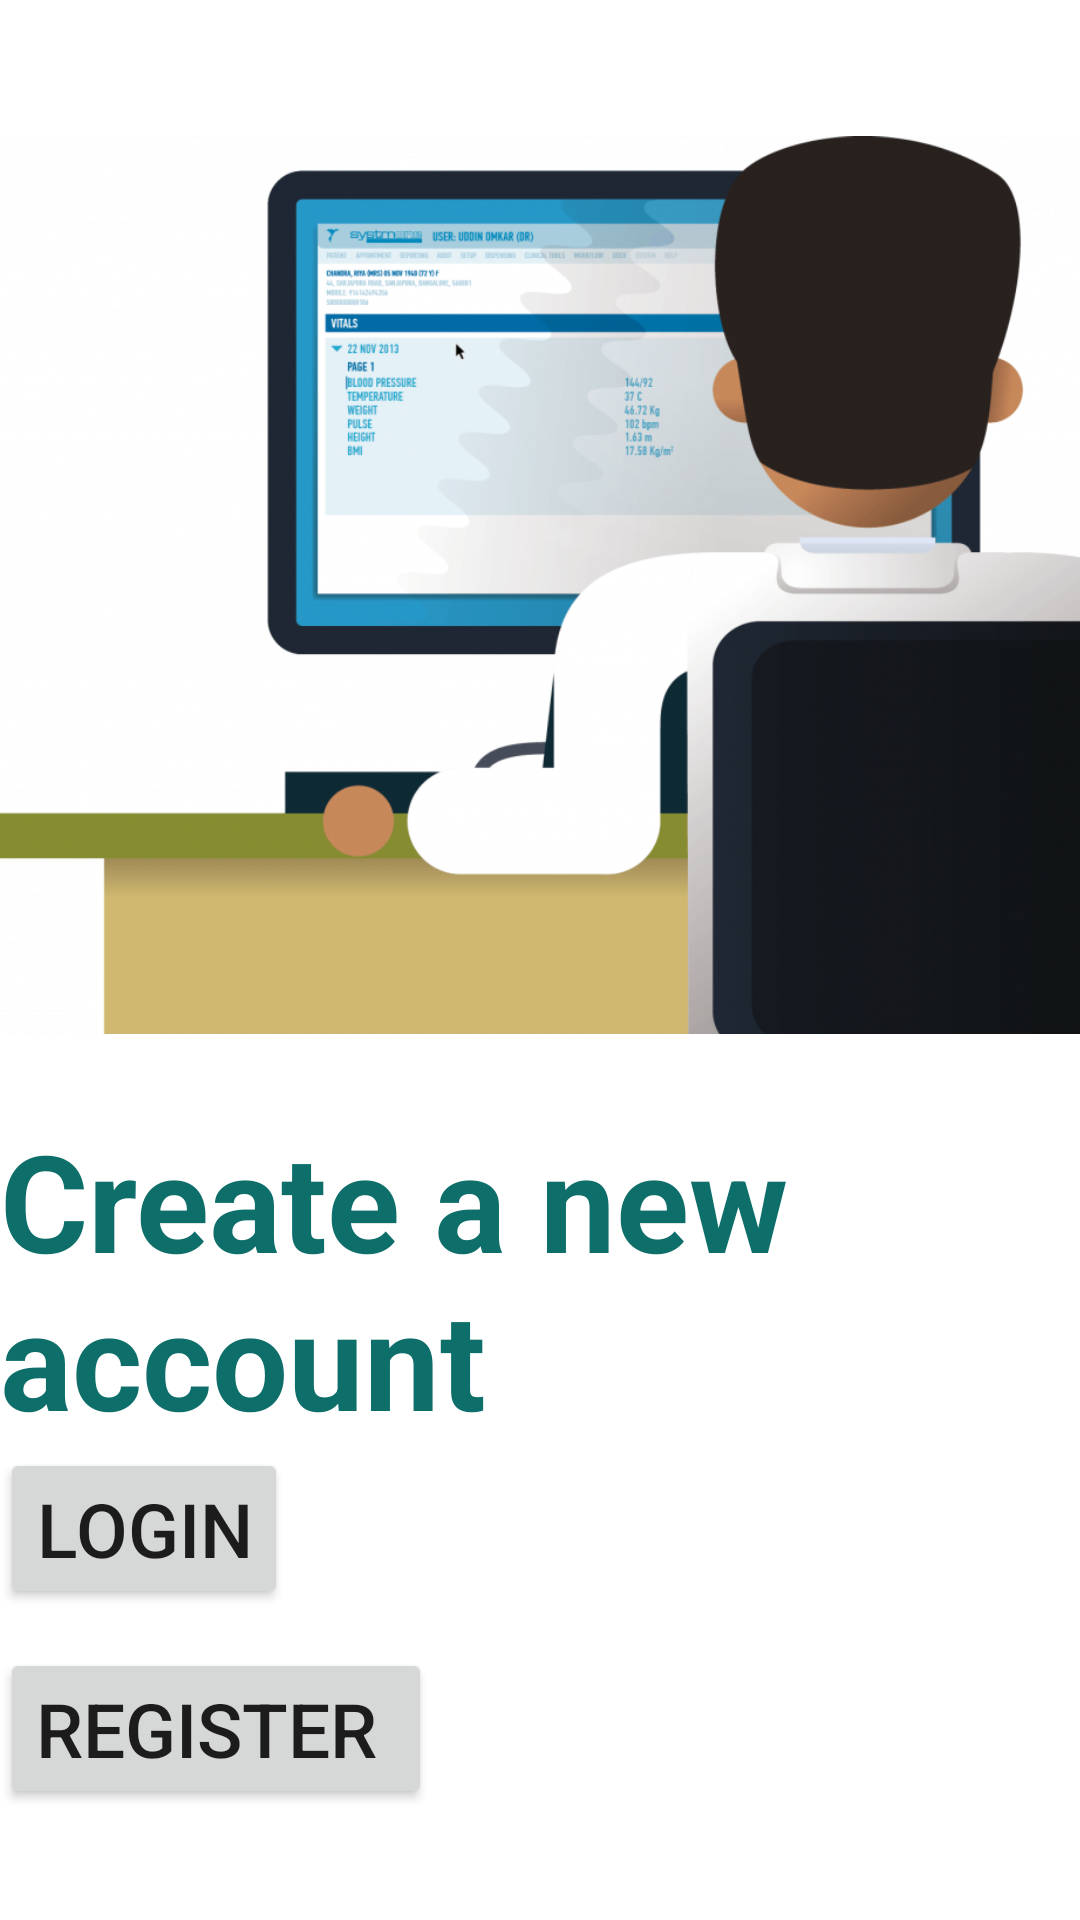

Layout XML and referenced resources for this Android screen:
<!-- AndroidManifest.xml: application theme Theme.BasicUiUxDesign -->
<!-- res/layout/activity_main.xml -->
<?xml version="1.0" encoding="utf-8"?>
    <LinearLayout
    xmlns:android="http://schemas.android.com/apk/res/android"
    android:layout_width="match_parent"
    android:layout_height="match_parent"
    android:orientation="vertical"
    android:layout_gravity="center_horizontal">


    <ImageView
        android:layout_width="400dp"
        android:layout_height="350dp"
        android:layout_marginTop="20dp"
        android:src="@drawable/hii" />


      <TextView
        android:layout_width="wrap_content"
        android:layout_height="wrap_content"
        android:text="Create a new account"
        android:textColor="#0d6e6a"
        android:textStyle="bold"
        android:textSize="45dp"/>



    <Button
        android:layout_width="wrap_content"
        android:layout_height="wrap_content"
        android:text="Login"
        android:id="@+id/_login_btn"
        android:layout_alignParentBottom="true"
        android:layout_centerHorizontal="true"
        android:layout_marginBottom="2dp"
        android:textSize="25dp"
        android:onClick="login" />

    <Button
        android:layout_width="wrap_content"
        android:layout_height="wrap_content"
        android:text="Register "
        android:id="@+id/_register_btn"
        android:textSize="25dp"
        android:onClick="register"
        android:layout_below="@+id/_password"
        android:layout_alignStart="@+id/_login_btn"
        android:layout_marginTop="11dp" />


</LinearLayout>
<!-- resources referenced by this layout -->
<resources>
  <!-- drawable hii: png bitmap (drawable, 486208 bytes) -->
  <style name="Theme.BasicUiUxDesign" parent="Theme.MaterialComponents.DayNight.DarkActionBar">
          
          <item name="colorPrimary">@color/purple_500</item>
          <item name="colorPrimaryVariant">@color/purple_700</item>
          <item name="colorOnPrimary">@color/white</item>
          
          <item name="colorSecondary">@color/teal_200</item>
          <item name="colorSecondaryVariant">@color/teal_700</item>
          <item name="colorOnSecondary">@color/black</item>
          
          <item name="android:statusBarColor" tools:targetApi="l">?attr/colorPrimaryVariant</item>
          
      </style>
  <!-- not gathered from this repository: default colours our renderer supplied (Android Studio template values) -->
  <color name="purple_500">#FF6200EE</color>
  <color name="purple_700">#FF3700B3</color>
  <color name="teal_200">#FF03DAC5</color>
  <color name="teal_700">#FF018786</color>
  <color name="black">#FF000000</color>
  <color name="white">#FFFFFFFF</color>
</resources>
